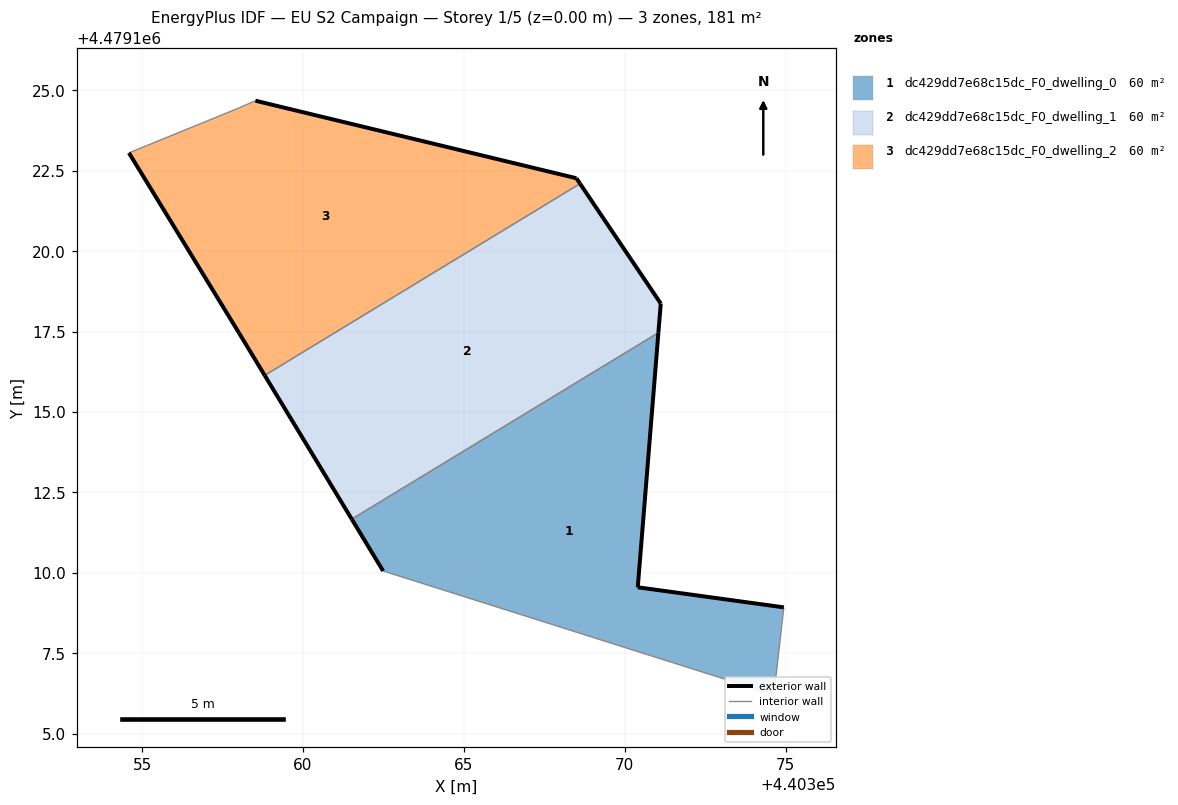
=== STOREY PLAN SPEC (per zone: floor XY polygon, exterior-wall plan segments, windows/doors) ===
zone 1: dc429dd7e68c15dc_F0_dwelling_0  (60.4 m²)
  floor: (440374.63, 4479106.21) (440374.94, 4479108.93) (440370.40, 4479109.55) (440371.04, 4479117.46) (440361.51, 4479111.67) (440362.49, 4479110.06) (440373.53, 4479106.56)
  exterior wall: (440362.49, 4479110.06) – (440361.51, 4479111.67)  [1.9 m]
  exterior wall: (440371.04, 4479117.46) – (440370.40, 4479109.55)  [7.9 m]
  exterior wall: (440370.40, 4479109.55) – (440374.94, 4479108.93)  [4.6 m]
  interior walls: 4
zone 2: dc429dd7e68c15dc_F0_dwelling_1  (60.4 m²)
  floor: (440371.04, 4479117.46) (440371.12, 4479118.37) (440368.61, 4479122.10) (440358.81, 4479116.14) (440361.51, 4479111.67)
  exterior wall: (440361.51, 4479111.67) – (440358.81, 4479116.14)  [5.2 m]
  exterior wall: (440368.61, 4479122.10) – (440371.12, 4479118.37)  [4.5 m]
  exterior wall: (440371.12, 4479118.37) – (440371.04, 4479117.46)  [0.9 m]
  interior walls: 2
zone 3: dc429dd7e68c15dc_F0_dwelling_2  (60.4 m²)
  floor: (440368.61, 4479122.10) (440368.50, 4479122.27) (440358.52, 4479124.68) (440358.00, 4479124.45) (440354.59, 4479123.05) (440358.01, 4479117.45) (440358.81, 4479116.14)
  exterior wall: (440358.52, 4479124.68) – (440368.50, 4479122.27)  [10.3 m]
  exterior wall: (440368.50, 4479122.27) – (440368.61, 4479122.10)  [0.2 m]
  exterior wall: (440358.81, 4479116.14) – (440358.01, 4479117.45)  [1.5 m]
  exterior wall: (440358.01, 4479117.45) – (440354.59, 4479123.05)  [6.6 m]
  interior walls: 3

=== DERIVED (storey summary) ===
Building: EU S2 Campaign
Storey: 1 of 5  (floor level z = 0.00 m)
Storey gross floor area: 181.1 m²
Zones on this storey: 3
  - dc429dd7e68c15dc_F0_dwelling_0: floor 60.4 m²; exterior wall 14.4 m (43.2 m²); WWR 0.0%
  - dc429dd7e68c15dc_F0_dwelling_1: floor 60.4 m²; exterior wall 10.6 m (31.9 m²); WWR 0.0%
  - dc429dd7e68c15dc_F0_dwelling_2: floor 60.4 m²; exterior wall 18.6 m (55.7 m²); WWR 0.0%
Zone adjacency (shared interzone walls):
  - dc429dd7e68c15dc_F0_dwelling_0 ↔ dc429dd7e68c15dc_F0_dwelling_1
  - dc429dd7e68c15dc_F0_dwelling_1 ↔ dc429dd7e68c15dc_F0_dwelling_2